Image classification data set "LeafDisease" (ArticleCodeHub/DeepEMPR on GitHub). Class labels (5): brown leaf spot, cercospora leaf spot, healthy leaf, leaf miner damage, rust disease.

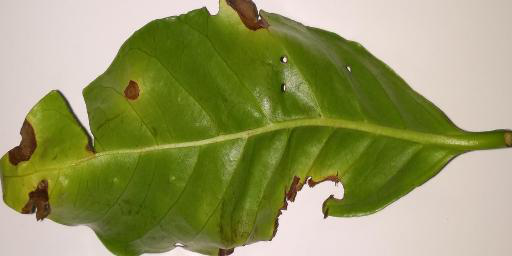
Label: brown leaf spot

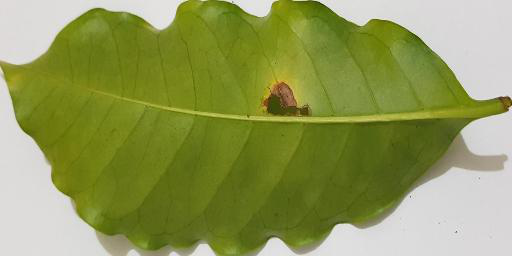
Label: leaf miner damage

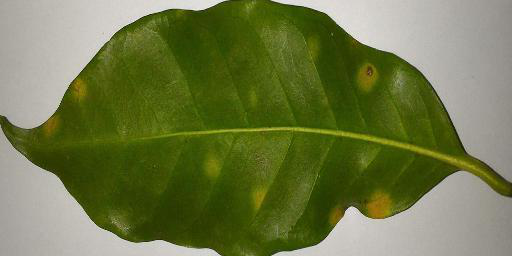
Label: rust disease

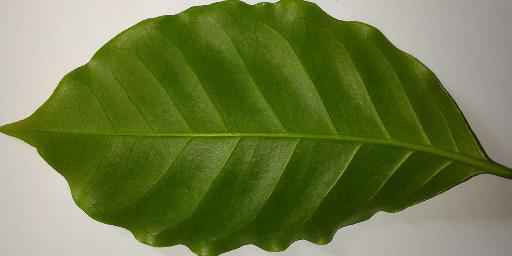
Label: healthy leaf

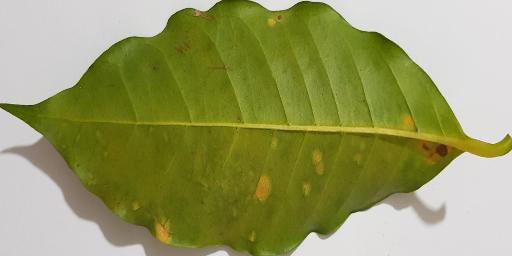
Label: rust disease

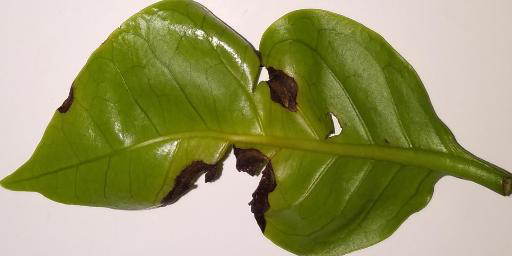
Label: brown leaf spot
